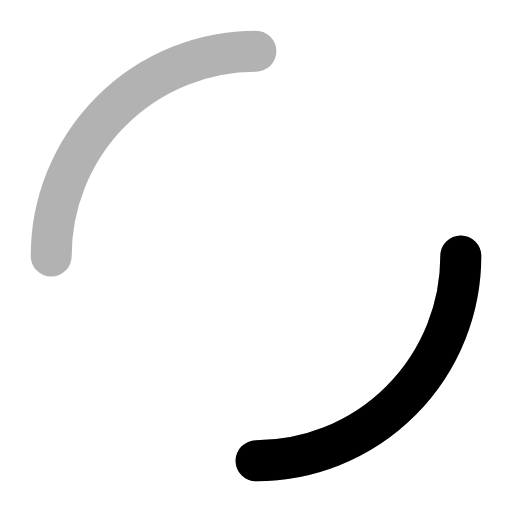
t = 0.00 s
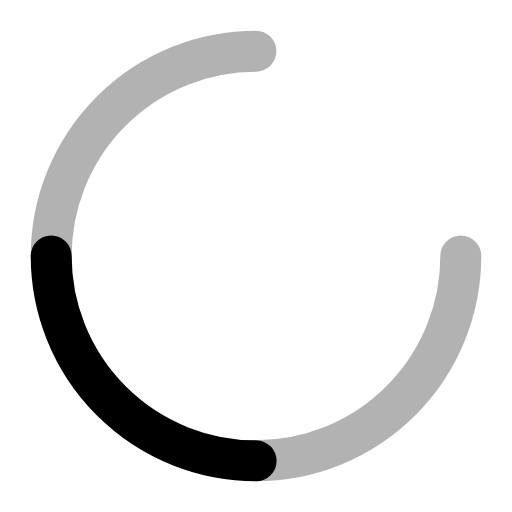
t = 0.25 s
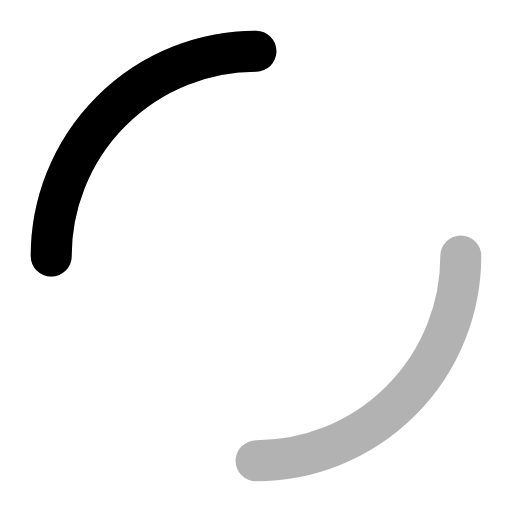
t = 0.50 s
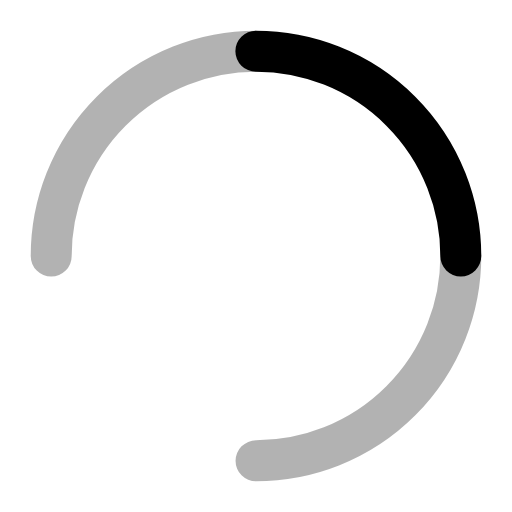
t = 0.75 s

The animated SVG that drew these frames (rendered in a browser with its animation timeline set to each time). Animation: 1 SMIL element (animateTransform=1); one cycle of 1.00 s, repeats indefinitely.

<svg xmlns="http://www.w3.org/2000/svg" viewBox="0 0 50 50">
    <circle cx="25" cy="25" r="20"
            fill="none"
            stroke="currentColor"
            stroke-width="4"
            stroke-linecap="round"
            stroke-dasharray="31.4 31.4"
            opacity="0.3"/>
    <circle cx="25" cy="25" r="20"
            fill="none"
            stroke="currentColor"
            stroke-width="4"
            stroke-linecap="round"
            stroke-dasharray="31.4 94.2">
        <animateTransform attributeName="transform"
                          type="rotate"
                          from="0 25 25"
                          to="360 25 25"
                          dur="1s"
                          repeatCount="indefinite"/>
    </circle>
</svg>
